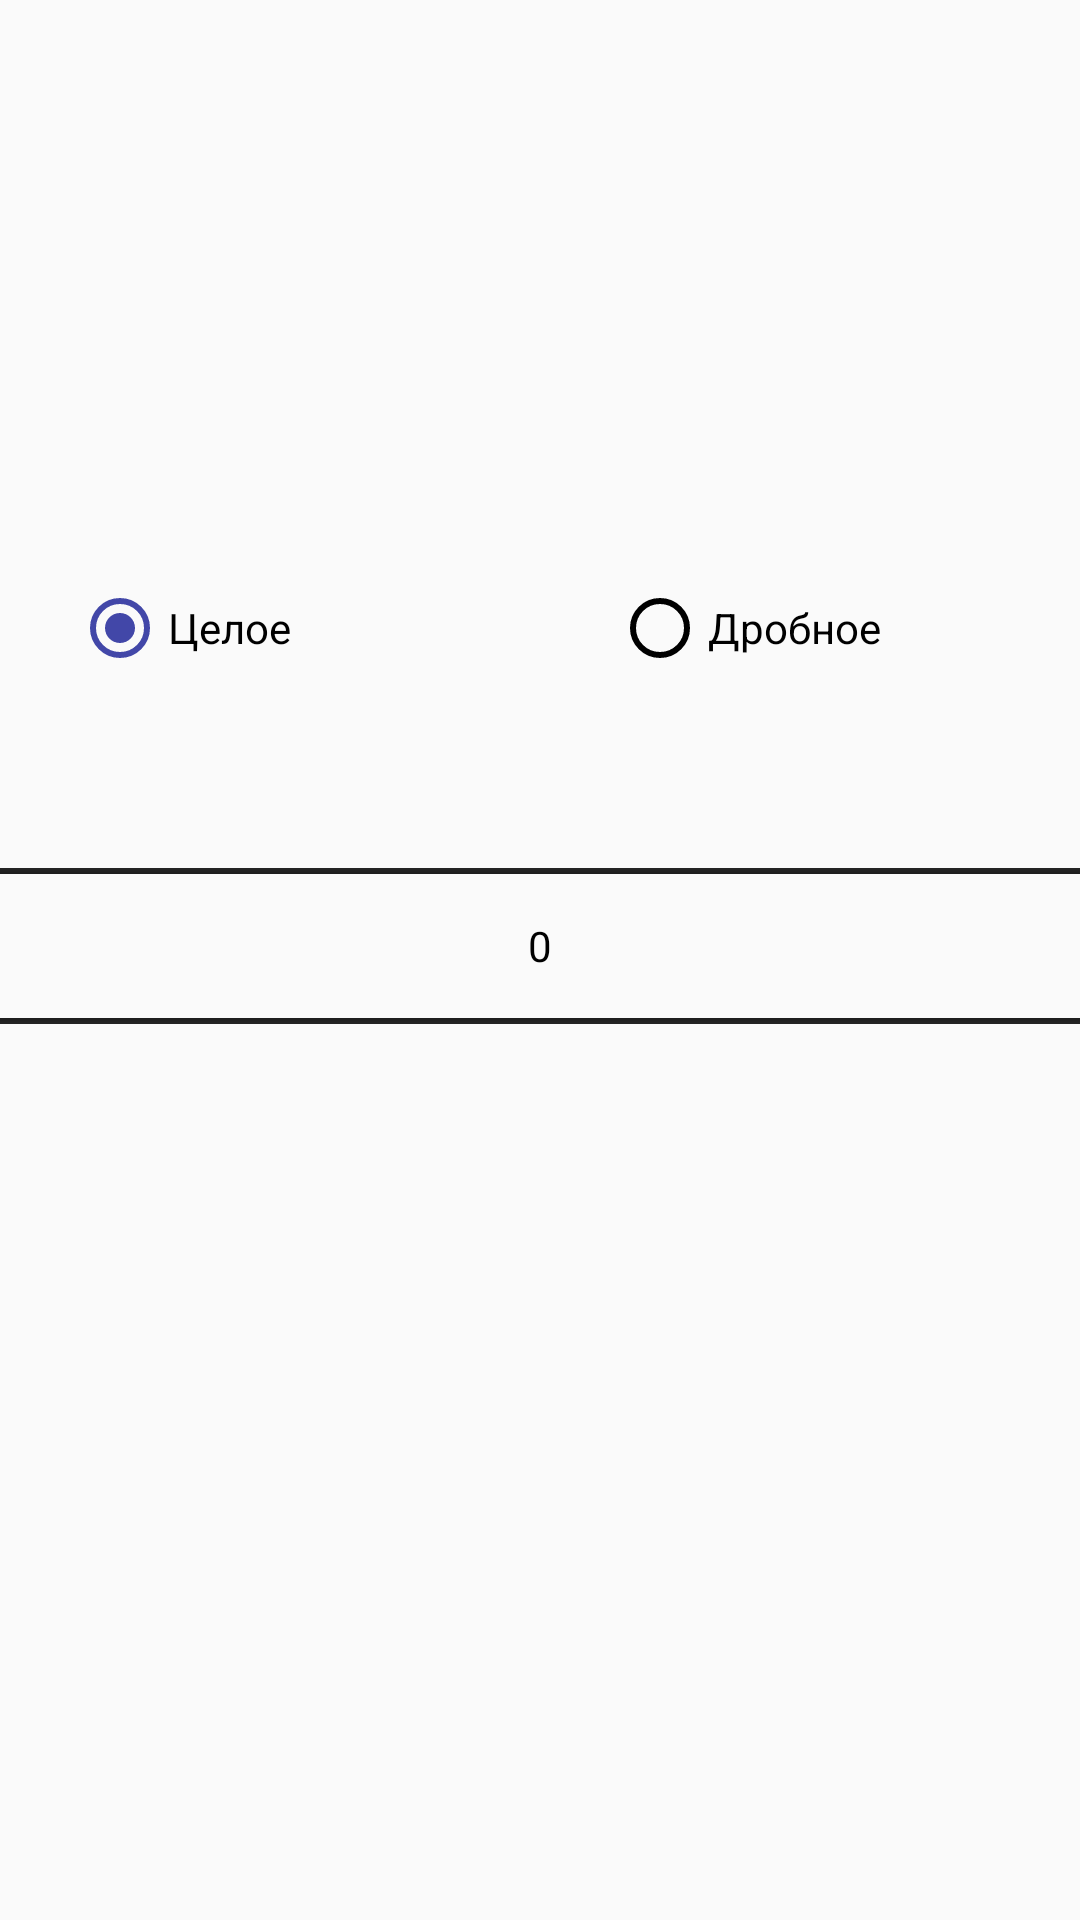

Here is an Android app screen rendered from its layout file. Give the layout XML and the strings, colors and styles it references.
<!-- AndroidManifest.xml: application theme AppTheme -->
<!-- res/layout/dialog_item_count.xml -->
<?xml version="1.0" encoding="utf-8"?>
<LinearLayout xmlns:android="http://schemas.android.com/apk/res/android"
    android:orientation="vertical"
    android:layout_width="match_parent"
    android:layout_height="match_parent" android:gravity="center">

    <RadioGroup
        android:id="@+id/radioGroup"
        android:layout_width="match_parent"
        android:layout_height="wrap_content"
        android:orientation="horizontal">

        <RadioButton
            android:id="@+id/radio_int"
            android:layout_width="match_parent"
            android:layout_height="wrap_content"
            android:layout_marginLeft="24dp"
            android:layout_weight="1"
            android:text="@string/numberType"
            android:checked="true"/>

        <RadioButton
            android:id="@+id/radio_double"
            android:layout_width="match_parent"
            android:layout_height="wrap_content"
            android:layout_marginLeft="24dp"
            android:layout_weight="1"
            android:text="@string/numberTypeFloat" />
    </RadioGroup>

    <NumberPicker
        android:id="@+id/numberPickerCount"
        android:layout_width="match_parent"
        android:layout_height="wrap_content" />

    <EditText
        android:id="@+id/TextCount"
        android:layout_width="wrap_content"
        android:layout_height="wrap_content"
        android:inputType="numberDecimal"
        android:visibility="invisible"/>

</LinearLayout>
<!-- resources referenced by this layout -->
<resources>
  <string name="numberType">Целое</string>
  <string name="numberTypeFloat">Дробное</string>
  <style name="AppTheme" parent="Theme.AppCompat.Light">
          
          <item name="colorPrimary">@color/primaryColor</item>
          <item name="colorPrimaryDark">@color/primaryDarkColor</item>
          <item name="colorAccent">@color/secondaryColor</item>
  
          <item name="android:textColorPrimary">@android:color/black</item>
          <item name="android:textColorSecondary">@android:color/black</item>
  
          <item name="android:textColor">@android:color/black</item>
  
          <item name="android:listViewStyle">@style/ListView</item>
          <item name="buttonStyle">@style/ButtonColored</item>
          <item name="android:datePickerStyle">@style/datepicker</item>
      </style>
  <color name="primaryColor">#f2e147</color>
  <color name="primaryDarkColor">#bcaf00</color>
  <color name="secondaryColor">#4247a8</color>
  <style name="ListView" parent="android:style/Widget.ListView.White">
          <item name="android:listSelector">@drawable/list_selector_background</item>
      </style>
  <style name="ButtonColored" parent="Base.Widget.AppCompat.Button.Colored">
          <item name="android:textAppearance">@style/TextAppearanceButtonColored</item>
          <item name="android:textColor">@color/secondaryTextColor</item>
      </style>
  <style name="datepicker" parent="Theme.AppCompat.Light.Dialog">
          <item name="colorAccent">@color/colorAccent</item>
      </style>
  <!-- drawable list_selector_background (drawable) -->
  <?xml version="1.0" encoding="utf-8"?>
  <selector xmlns:android="http://schemas.android.com/apk/res/android">
  
      <item android:state_window_focused="false" android:drawable="@color/transparent" />
  
      
      <item android:state_focused="true"                                android:state_pressed="true" android:drawable="@color/secondaryLightColor" />
      <item android:state_focused="false"                               android:state_pressed="true" android:drawable="@color/secondaryLightColor" />
  
  </selector>
  <style name="TextAppearanceButtonColored" parent="TextAppearance.AppCompat.Widget.Button.Colored">
          <item name="android:textColor">@color/secondaryTextColor</item>
      </style>
  <color name="secondaryTextColor">#ffffff</color>
  <color name="colorAccent">#ffeb3b</color>
  <color name="transparent">#00000000</color>
  <color name="secondaryLightColor">#7672da</color>
</resources>
